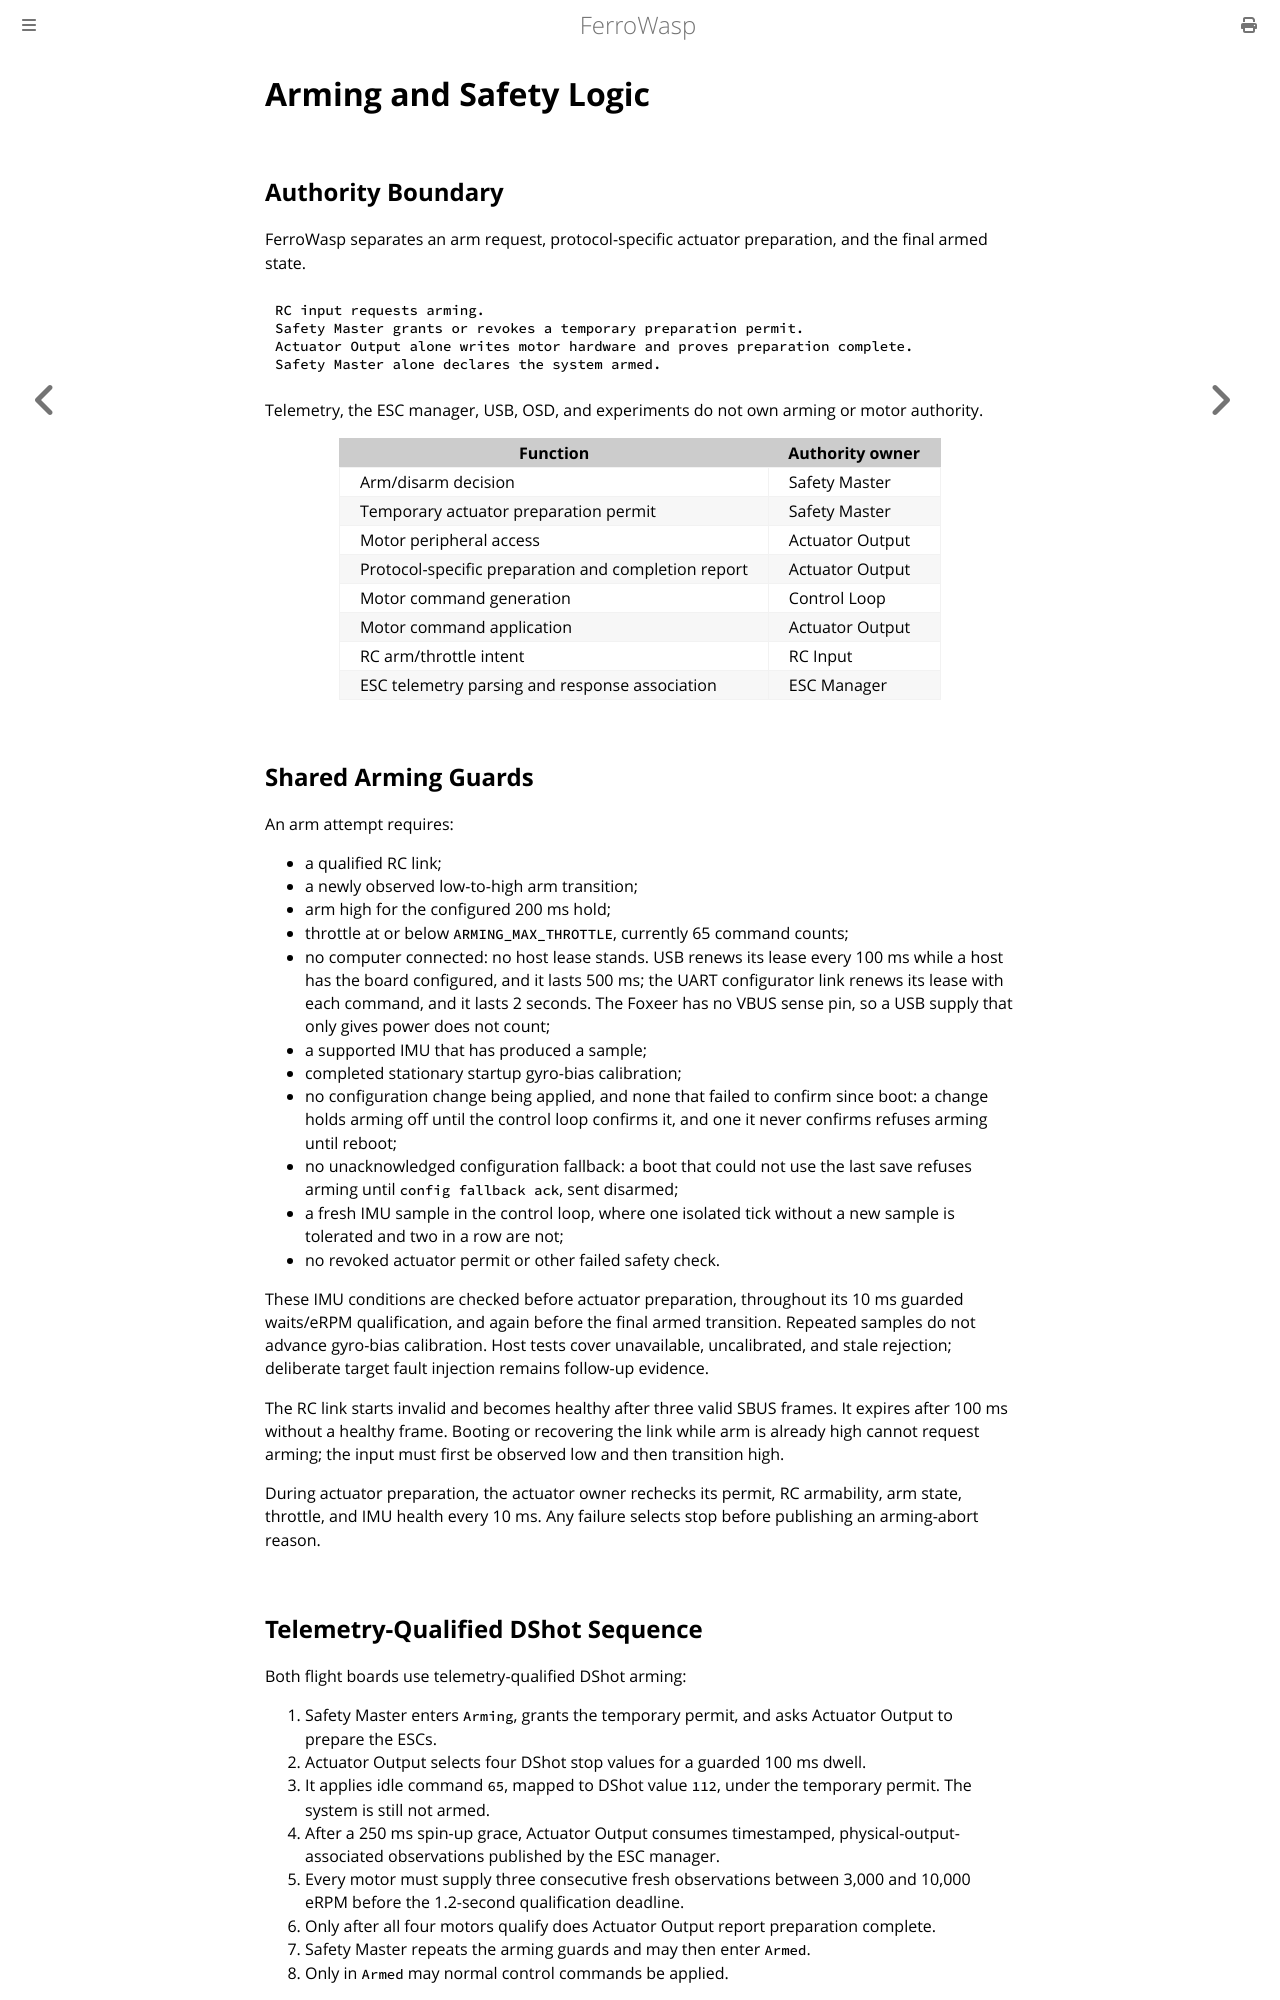

repository: Eirik2020/ferro-wasp · page: arming.html · generator: mdbook

# Arming and Safety Logic

## Authority Boundary

FerroWasp separates an arm request, protocol-specific actuator preparation,
and the final armed state.

```text
RC input requests arming.
Safety Master grants or revokes a temporary preparation permit.
Actuator Output alone writes motor hardware and proves preparation complete.
Safety Master alone declares the system armed.
```

Telemetry, the ESC manager, USB, OSD, and experiments do not own arming or
motor authority.

| Function | Authority owner |
|---|---|
| Arm/disarm decision | Safety Master |
| Temporary actuator preparation permit | Safety Master |
| Motor peripheral access | Actuator Output |
| Protocol-specific preparation and completion report | Actuator Output |
| Motor command generation | Control Loop |
| Motor command application | Actuator Output |
| RC arm/throttle intent | RC Input |
| ESC telemetry parsing and response association | ESC Manager |

## Shared Arming Guards

An arm attempt requires:

- a qualified RC link;
- a newly observed low-to-high arm transition;
- arm high for the configured 200 ms hold;
- throttle at or below `ARMING_MAX_THROTTLE`, currently 65 command counts;
- no computer connected: no host lease stands. USB renews its lease every
  100 ms while a host has the board configured, and it lasts 500 ms; the UART
  configurator link renews its lease with each command, and it lasts 2
  seconds. The Foxeer has no VBUS sense pin, so a USB supply that only gives
  power does not count;
- a supported IMU that has produced a sample;
- completed stationary startup gyro-bias calibration;
- no configuration change being applied, and none that failed to confirm
  since boot: a change holds arming off until the control loop confirms it,
  and one it never confirms refuses arming until reboot;
- no unacknowledged configuration fallback: a boot that could not use the
  last save refuses arming until `config fallback ack`, sent disarmed;
- a fresh IMU sample in the control loop, where one isolated tick without a
  new sample is tolerated and two in a row are not;
- no revoked actuator permit or other failed safety check.

These IMU conditions are checked before actuator preparation, throughout its
10 ms guarded waits/eRPM qualification, and again before the final armed
transition. Repeated samples do not advance gyro-bias calibration. Host tests
cover unavailable, uncalibrated, and stale rejection; deliberate target fault
injection remains follow-up evidence.

The RC link starts invalid and becomes healthy after three valid SBUS frames.
It expires after 100 ms without a healthy frame. Booting or recovering the
link while arm is already high cannot request arming; the input must first be
observed low and then transition high.

During actuator preparation, the actuator owner rechecks its permit, RC
armability, arm state, throttle, and IMU health every 10 ms. Any failure selects
stop before publishing an arming-abort reason.
